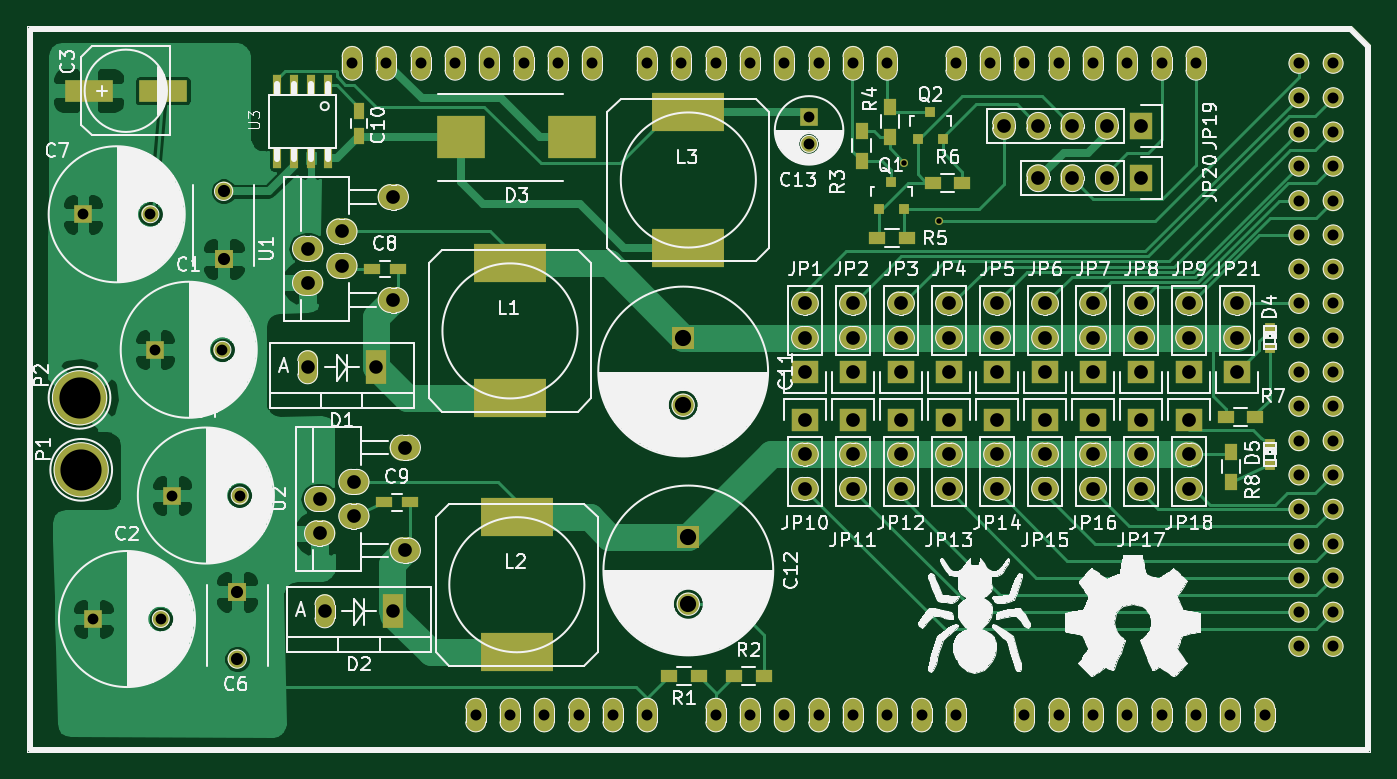
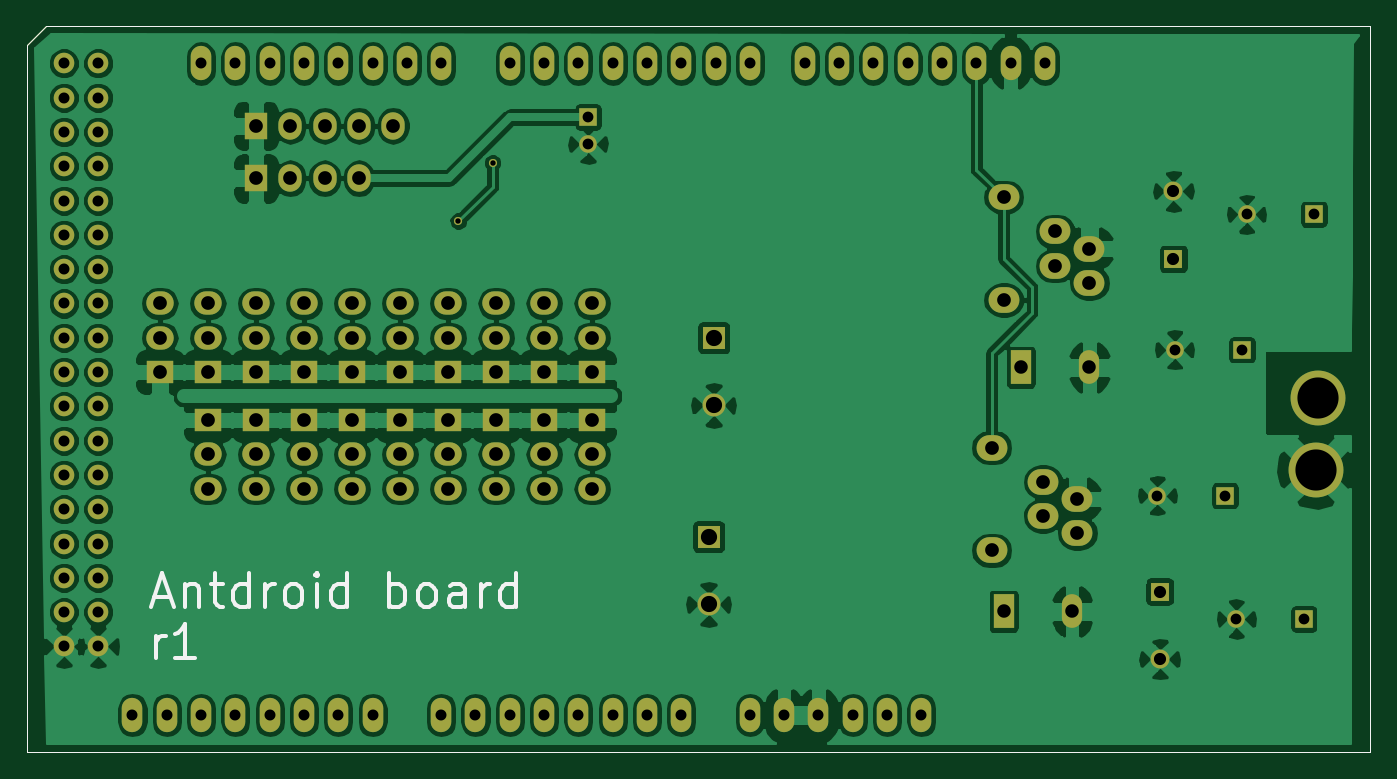
Circuit board: 9 layer files. Board 99.4 x 53.7 mm.
- bottom_copper: antdroid-board-B_Cu.gbl (185315 bytes)
- bottom_mask: antdroid-board-B_Mask.gbs (5531 bytes)
- paste: antdroid-board-B_Paste.gbp (293 bytes)
- bottom_silk: antdroid-board-B_SilkS.gbo (4275 bytes)
- top_copper: antdroid-board-F_Cu.gtl (54449 bytes)
- top_mask: antdroid-board-F_Mask.gts (7020 bytes)
- paste: antdroid-board-F_Paste.gtp (2004 bytes)
- top_silk: antdroid-board-F_SilkS.gto (128074 bytes)
- drill: antdroid-board.drl (2998 bytes)

=== bottom_copper: antdroid-board-B_Cu.gbl (185315 bytes, source omitted) ===
=== bottom_mask: antdroid-board-B_Mask.gbs ===
G04 #@! TF.FileFunction,Soldermask,Bot*
%FSLAX46Y46*%
G04 Gerber Fmt 4.6, Leading zero omitted, Abs format (unit mm)*
G04 Created by KiCad (PCBNEW (2015-07-04 BZR 5884)-product) date Tue 14 Jul 2015 21:23:31 CEST*
%MOMM*%
G01*
G04 APERTURE LIST*
%ADD10C,0.050000*%
%ADD11C,0.010000*%
%ADD12C,1.700000*%
%ADD13R,1.700000X1.700000*%
%ADD14O,1.524000X2.540000*%
%ADD15C,1.524000*%
%ADD16R,1.300000X1.300000*%
%ADD17C,1.300000*%
%ADD18R,1.400000X1.400000*%
%ADD19C,1.400000*%
%ADD20R,1.501140X2.499360*%
%ADD21O,1.501140X2.499360*%
%ADD22R,2.032000X1.727200*%
%ADD23O,2.032000X1.727200*%
%ADD24R,1.727200X2.032000*%
%ADD25O,1.727200X2.032000*%
%ADD26C,4.064000*%
%ADD27O,2.286000X1.905000*%
%ADD28C,0.600000*%
G04 APERTURE END LIST*
D10*
D11*
X5080Y5080D02*
X99451160Y5080D01*
X5080Y53721000D02*
X5080Y5080D01*
X98054160Y53721000D02*
X5080Y53721000D01*
X99451160Y52324000D02*
X98054160Y53721000D01*
X99451160Y5080D02*
X99451160Y52324000D01*
D12*
X48585120Y25667960D03*
D13*
X48585120Y30667960D03*
D14*
X68778120Y50987960D03*
X71318120Y50987960D03*
X73858120Y50987960D03*
X76398120Y50987960D03*
X78938120Y50987960D03*
X81478120Y50987960D03*
X84018120Y50987960D03*
X86558120Y50987960D03*
X91638120Y2727960D03*
X89098120Y2727960D03*
X86558120Y2727960D03*
X84018120Y2727960D03*
X73858120Y2727960D03*
X68778120Y2727960D03*
X66238120Y2727960D03*
X76398120Y2727960D03*
X78938120Y2727960D03*
X81478120Y2727960D03*
X63698120Y2727960D03*
X61158120Y2727960D03*
X58618120Y2727960D03*
X50998120Y2727960D03*
X53538120Y2727960D03*
X56078120Y2727960D03*
X45918120Y2727960D03*
X43378120Y2727960D03*
X40838120Y2727960D03*
X35758120Y2727960D03*
X33218120Y2727960D03*
X63698120Y50987960D03*
X61158120Y50987960D03*
X58618120Y50987960D03*
X56078120Y50987960D03*
X53538120Y50987960D03*
X50998120Y50987960D03*
X48458120Y50987960D03*
X45918120Y50987960D03*
X41854120Y50987960D03*
X39314120Y50987960D03*
X36774120Y50987960D03*
X34234120Y50987960D03*
X31694120Y50987960D03*
X29154120Y50987960D03*
X26614120Y50987960D03*
X24074120Y50987960D03*
X38298120Y2727960D03*
D15*
X94178120Y48447960D03*
X96718120Y48447960D03*
X94178120Y45907960D03*
X96718120Y45907960D03*
X94178120Y43367960D03*
X96718120Y43367960D03*
X94178120Y40827960D03*
X96718120Y40827960D03*
X94178120Y50987960D03*
X96718120Y50987960D03*
X96718120Y38287960D03*
X94178120Y38287960D03*
X94178120Y35747960D03*
X96718120Y35747960D03*
X94178120Y33207960D03*
X96718120Y33207960D03*
X94178120Y30667960D03*
X96718120Y30667960D03*
X94178120Y28127960D03*
X96718120Y28127960D03*
X94178120Y25587960D03*
X96718120Y25587960D03*
X94178120Y23047960D03*
X96718120Y23047960D03*
X94178120Y20507960D03*
X96718120Y20507960D03*
X94178120Y17967960D03*
X96718120Y17967960D03*
X94178120Y15427960D03*
X96718120Y15427960D03*
X94178120Y12887960D03*
X96718120Y12887960D03*
X94178120Y10347960D03*
X96718120Y10347960D03*
X94178120Y7807960D03*
X96718120Y7807960D03*
D16*
X9469120Y29778960D03*
D17*
X14469120Y29778960D03*
D16*
X4897120Y9839960D03*
D17*
X9897120Y9839960D03*
D16*
X4135120Y39811960D03*
D17*
X9135120Y39811960D03*
D16*
X10739120Y18983960D03*
D17*
X15739120Y18983960D03*
D18*
X14549120Y36509960D03*
D19*
X14549120Y41509960D03*
D18*
X15565120Y11871960D03*
D19*
X15565120Y6871960D03*
D12*
X48966120Y10935960D03*
D13*
X48966120Y15935960D03*
D16*
X57906920Y47025560D03*
D17*
X57906920Y45025560D03*
D20*
X25852120Y28483560D03*
D21*
X20772120Y28483560D03*
D20*
X27122120Y10411460D03*
D21*
X22042120Y10411460D03*
D22*
X57602120Y28127960D03*
D23*
X57602120Y30667960D03*
X57602120Y33207960D03*
D22*
X61158120Y28127960D03*
D23*
X61158120Y30667960D03*
X61158120Y33207960D03*
D22*
X64714120Y28127960D03*
D23*
X64714120Y30667960D03*
X64714120Y33207960D03*
D22*
X68270120Y28127960D03*
D23*
X68270120Y30667960D03*
X68270120Y33207960D03*
D22*
X71826120Y28127960D03*
D23*
X71826120Y30667960D03*
X71826120Y33207960D03*
D22*
X75382120Y28127960D03*
D23*
X75382120Y30667960D03*
X75382120Y33207960D03*
D22*
X78938120Y28127960D03*
D23*
X78938120Y30667960D03*
X78938120Y33207960D03*
D22*
X82494120Y28127960D03*
D23*
X82494120Y30667960D03*
X82494120Y33207960D03*
D22*
X86050120Y28127960D03*
D23*
X86050120Y30667960D03*
X86050120Y33207960D03*
D22*
X57602120Y24571960D03*
D23*
X57602120Y22031960D03*
X57602120Y19491960D03*
D22*
X61158120Y24571960D03*
D23*
X61158120Y22031960D03*
X61158120Y19491960D03*
D22*
X64714120Y24571960D03*
D23*
X64714120Y22031960D03*
X64714120Y19491960D03*
D22*
X68270120Y24571960D03*
D23*
X68270120Y22031960D03*
X68270120Y19491960D03*
D22*
X71826120Y24571960D03*
D23*
X71826120Y22031960D03*
X71826120Y19491960D03*
D22*
X75382120Y24571960D03*
D23*
X75382120Y22031960D03*
X75382120Y19491960D03*
D22*
X78938120Y24571960D03*
D23*
X78938120Y22031960D03*
X78938120Y19491960D03*
D22*
X82494120Y24571960D03*
D23*
X82494120Y22031960D03*
X82494120Y19491960D03*
D22*
X86050120Y24571960D03*
D23*
X86050120Y22031960D03*
X86050120Y19491960D03*
D24*
X82494120Y46365160D03*
D25*
X79954120Y46365160D03*
X77414120Y46365160D03*
X74874120Y46365160D03*
X72334120Y46365160D03*
D24*
X82494120Y42478960D03*
D25*
X79954120Y42478960D03*
X77414120Y42478960D03*
X74874120Y42478960D03*
D26*
X4008120Y20888960D03*
X3881120Y26222960D03*
D27*
X20772120Y37271960D03*
X20772120Y34731960D03*
X23312120Y36001960D03*
X23312120Y38541960D03*
X27122120Y41081960D03*
X27122120Y33461960D03*
X21661120Y18729960D03*
X21661120Y16189960D03*
X24201120Y17459960D03*
X24201120Y19999960D03*
X28011120Y22539960D03*
X28011120Y14919960D03*
D22*
X89606120Y28127960D03*
D23*
X89606120Y30667960D03*
X89606120Y33207960D03*
D28*
X64968120Y43621960D03*
X67508120Y39303960D03*
M02*

=== paste: antdroid-board-B_Paste.gbp ===
G04 #@! TF.FileFunction,Paste,Bot*
%FSLAX46Y46*%
G04 Gerber Fmt 4.6, Leading zero omitted, Abs format (unit mm)*
G04 Created by KiCad (PCBNEW (2015-07-04 BZR 5884)-product) date Sun 12 Jul 2015 23:10:27 CEST*
%MOMM*%
G01*
G04 APERTURE LIST*
%ADD10C,0.100000*%
G04 APERTURE END LIST*
D10*
M02*

=== bottom_silk: antdroid-board-B_SilkS.gbo ===
G04 #@! TF.FileFunction,Legend,Bot*
%FSLAX46Y46*%
G04 Gerber Fmt 4.6, Leading zero omitted, Abs format (unit mm)*
G04 Created by KiCad (PCBNEW (2015-07-04 BZR 5884)-product) date Tue 14 Jul 2015 21:23:31 CEST*
%MOMM*%
G01*
G04 APERTURE LIST*
%ADD10C,0.050000*%
%ADD11C,0.300000*%
%ADD12C,0.010000*%
G04 APERTURE END LIST*
D10*
D11*
X90018930Y11450293D02*
X88828453Y11450293D01*
X90257025Y10736008D02*
X89423691Y13236008D01*
X88590358Y10736008D01*
X87757025Y12402674D02*
X87757025Y10736008D01*
X87757025Y12164579D02*
X87637977Y12283627D01*
X87399882Y12402674D01*
X87042739Y12402674D01*
X86804644Y12283627D01*
X86685596Y12045531D01*
X86685596Y10736008D01*
X85852263Y12402674D02*
X84899882Y12402674D01*
X85495120Y13236008D02*
X85495120Y11093150D01*
X85376072Y10855055D01*
X85137977Y10736008D01*
X84899882Y10736008D01*
X82995120Y10736008D02*
X82995120Y13236008D01*
X82995120Y10855055D02*
X83233216Y10736008D01*
X83709406Y10736008D01*
X83947501Y10855055D01*
X84066549Y10974103D01*
X84185597Y11212198D01*
X84185597Y11926484D01*
X84066549Y12164579D01*
X83947501Y12283627D01*
X83709406Y12402674D01*
X83233216Y12402674D01*
X82995120Y12283627D01*
X81804644Y10736008D02*
X81804644Y12402674D01*
X81804644Y11926484D02*
X81685596Y12164579D01*
X81566549Y12283627D01*
X81328453Y12402674D01*
X81090358Y12402674D01*
X79899882Y10736008D02*
X80137977Y10855055D01*
X80257025Y10974103D01*
X80376073Y11212198D01*
X80376073Y11926484D01*
X80257025Y12164579D01*
X80137977Y12283627D01*
X79899882Y12402674D01*
X79542739Y12402674D01*
X79304644Y12283627D01*
X79185596Y12164579D01*
X79066549Y11926484D01*
X79066549Y11212198D01*
X79185596Y10974103D01*
X79304644Y10855055D01*
X79542739Y10736008D01*
X79899882Y10736008D01*
X77995120Y10736008D02*
X77995120Y12402674D01*
X77995120Y13236008D02*
X78114168Y13116960D01*
X77995120Y12997912D01*
X77876072Y13116960D01*
X77995120Y13236008D01*
X77995120Y12997912D01*
X75733215Y10736008D02*
X75733215Y13236008D01*
X75733215Y10855055D02*
X75971311Y10736008D01*
X76447501Y10736008D01*
X76685596Y10855055D01*
X76804644Y10974103D01*
X76923692Y11212198D01*
X76923692Y11926484D01*
X76804644Y12164579D01*
X76685596Y12283627D01*
X76447501Y12402674D01*
X75971311Y12402674D01*
X75733215Y12283627D01*
X72637977Y10736008D02*
X72637977Y13236008D01*
X72637977Y12283627D02*
X72399882Y12402674D01*
X71923691Y12402674D01*
X71685596Y12283627D01*
X71566548Y12164579D01*
X71447501Y11926484D01*
X71447501Y11212198D01*
X71566548Y10974103D01*
X71685596Y10855055D01*
X71923691Y10736008D01*
X72399882Y10736008D01*
X72637977Y10855055D01*
X70018929Y10736008D02*
X70257024Y10855055D01*
X70376072Y10974103D01*
X70495120Y11212198D01*
X70495120Y11926484D01*
X70376072Y12164579D01*
X70257024Y12283627D01*
X70018929Y12402674D01*
X69661786Y12402674D01*
X69423691Y12283627D01*
X69304643Y12164579D01*
X69185596Y11926484D01*
X69185596Y11212198D01*
X69304643Y10974103D01*
X69423691Y10855055D01*
X69661786Y10736008D01*
X70018929Y10736008D01*
X67042738Y10736008D02*
X67042738Y12045531D01*
X67161786Y12283627D01*
X67399881Y12402674D01*
X67876072Y12402674D01*
X68114167Y12283627D01*
X67042738Y10855055D02*
X67280834Y10736008D01*
X67876072Y10736008D01*
X68114167Y10855055D01*
X68233215Y11093150D01*
X68233215Y11331246D01*
X68114167Y11569341D01*
X67876072Y11688389D01*
X67280834Y11688389D01*
X67042738Y11807436D01*
X65852262Y10736008D02*
X65852262Y12402674D01*
X65852262Y11926484D02*
X65733214Y12164579D01*
X65614167Y12283627D01*
X65376071Y12402674D01*
X65137976Y12402674D01*
X63233214Y10736008D02*
X63233214Y13236008D01*
X63233214Y10855055D02*
X63471310Y10736008D01*
X63947500Y10736008D01*
X64185595Y10855055D01*
X64304643Y10974103D01*
X64423691Y11212198D01*
X64423691Y11926484D01*
X64304643Y12164579D01*
X64185595Y12283627D01*
X63947500Y12402674D01*
X63471310Y12402674D01*
X63233214Y12283627D01*
X89899882Y6936008D02*
X89899882Y8602674D01*
X89899882Y8126484D02*
X89780834Y8364579D01*
X89661787Y8483627D01*
X89423691Y8602674D01*
X89185596Y8602674D01*
X87042739Y6936008D02*
X88471311Y6936008D01*
X87757025Y6936008D02*
X87757025Y9436008D01*
X87995120Y9078865D01*
X88233215Y8840770D01*
X88471311Y8721722D01*
D12*
X5080Y5080D02*
X99451160Y5080D01*
X5080Y53721000D02*
X5080Y5080D01*
X98054160Y53721000D02*
X5080Y53721000D01*
X99451160Y52324000D02*
X98054160Y53721000D01*
X99451160Y5080D02*
X99451160Y52324000D01*
M02*

=== top_copper: antdroid-board-F_Cu.gtl (54449 bytes, source omitted) ===
=== top_mask: antdroid-board-F_Mask.gts (7020 bytes, source omitted) ===
=== paste: antdroid-board-F_Paste.gtp ===
G04 #@! TF.FileFunction,Paste,Top*
%FSLAX46Y46*%
G04 Gerber Fmt 4.6, Leading zero omitted, Abs format (unit mm)*
G04 Created by KiCad (PCBNEW (2015-07-04 BZR 5884)-product) date Tue 14 Jul 2015 21:23:31 CEST*
%MOMM*%
G01*
G04 APERTURE LIST*
%ADD10C,0.050000*%
%ADD11C,0.010000*%
%ADD12R,3.599180X1.600200*%
%ADD13R,1.200000X0.750000*%
%ADD14R,0.750000X1.200000*%
%ADD15R,3.600000X3.200000*%
%ADD16R,5.400040X2.900680*%
%ADD17R,0.800100X0.800100*%
%ADD18R,1.200000X0.900000*%
%ADD19R,0.900000X1.200000*%
%ADD20R,0.600000X1.500000*%
%ADD21R,0.797560X0.797560*%
G04 APERTURE END LIST*
D10*
D11*
X5080Y5080D02*
X99451160Y5080D01*
X5080Y53721000D02*
X5080Y5080D01*
X98054160Y53721000D02*
X5080Y53721000D01*
X99451160Y52324000D02*
X98054160Y53721000D01*
X99451160Y5080D02*
X99451160Y52324000D01*
D12*
X4559300Y48955960D03*
X10060940Y48955960D03*
D13*
X25537120Y35747960D03*
X27437120Y35747960D03*
X26426120Y18475960D03*
X28326120Y18475960D03*
D14*
X24582120Y45592960D03*
X24582120Y47492960D03*
D15*
X40315320Y45501560D03*
X32115320Y45501560D03*
D16*
X35758120Y36177220D03*
X35758120Y26174700D03*
X36266120Y17381220D03*
X36266120Y7378700D03*
D17*
X63052920Y40182800D03*
X64952920Y40182800D03*
X64002920Y42181780D03*
X65948520Y45415200D03*
X67848520Y45415200D03*
X66898520Y47414180D03*
D18*
X47561320Y5623560D03*
X49761320Y5623560D03*
X52336520Y5623560D03*
X54536520Y5623560D03*
D19*
X61793120Y45991960D03*
X61793120Y43791960D03*
X63901320Y45569960D03*
X63901320Y47769960D03*
D18*
X62953720Y38033960D03*
X65153720Y38033960D03*
X67068520Y42148760D03*
X69268520Y42148760D03*
X88760120Y24825960D03*
X90960120Y24825960D03*
D19*
X89148920Y22217560D03*
X89148920Y20017560D03*
D20*
X22296120Y49369960D03*
X21026120Y49369960D03*
X19756120Y49369960D03*
X18486120Y49369960D03*
X18486120Y43969960D03*
X19756120Y43969960D03*
X21026120Y43969960D03*
X22296120Y43969960D03*
D16*
X48966120Y47353220D03*
X48966120Y37350700D03*
D21*
X92019120Y29918660D03*
X92019120Y31417260D03*
X92019120Y21282660D03*
X92019120Y22781260D03*
M02*

=== top_silk: antdroid-board-F_SilkS.gto (128074 bytes, source omitted) ===
=== drill: antdroid-board.drl ===
M48
;DRILL file {KiCad (2015-07-04 BZR 5884)-product} date Tue 14 Jul 2015 21:23:33 CEST
;FORMAT={-:-/ absolute / metric / decimal}
FMAT,2
METRIC,TZ
T1C0.400
T2C0.800
T3C0.813
T4C0.900
T5C1.001
T6C1.016
T7C1.200
T8C3.048
%
G90
G05
M71
T1
X64.968Y43.622
X67.508Y39.304
T2
X4.135Y39.812
X4.897Y9.84
X9.135Y39.812
X9.469Y29.779
X9.897Y9.84
X10.739Y18.984
X14.469Y29.779
X15.739Y18.984
X57.907Y47.026
X57.907Y45.026
T3
X24.074Y50.988
X26.614Y50.988
X29.154Y50.988
X31.694Y50.988
X33.218Y2.728
X34.234Y50.988
X35.758Y2.728
X36.774Y50.988
X38.298Y2.728
X39.314Y50.988
X40.838Y2.728
X41.854Y50.988
X43.378Y2.728
X45.918Y50.988
X45.918Y2.728
X48.458Y50.988
X50.998Y50.988
X50.998Y2.728
X53.538Y50.988
X53.538Y2.728
X56.078Y50.988
X56.078Y2.728
X58.618Y50.988
X58.618Y2.728
X61.158Y50.988
X61.158Y2.728
X63.698Y50.988
X63.698Y2.728
X66.238Y2.728
X68.778Y50.988
X68.778Y2.728
X71.318Y50.988
X73.858Y50.988
X73.858Y2.728
X76.398Y50.988
X76.398Y2.728
X78.938Y50.988
X78.938Y2.728
X81.478Y50.988
X81.478Y2.728
X84.018Y50.988
X84.018Y2.728
X86.558Y50.988
X86.558Y2.728
X89.098Y2.728
X91.638Y2.728
X94.178Y50.988
X94.178Y48.448
X94.178Y45.908
X94.178Y43.368
X94.178Y40.828
X94.178Y38.288
X94.178Y35.748
X94.178Y33.208
X94.178Y30.668
X94.178Y28.128
X94.178Y25.588
X94.178Y23.048
X94.178Y20.508
X94.178Y17.968
X94.178Y15.428
X94.178Y12.888
X94.178Y10.348
X94.178Y7.808
X96.718Y50.988
X96.718Y48.448
X96.718Y45.908
X96.718Y43.368
X96.718Y40.828
X96.718Y38.288
X96.718Y35.748
X96.718Y33.208
X96.718Y30.668
X96.718Y28.128
X96.718Y25.588
X96.718Y23.048
X96.718Y20.508
X96.718Y17.968
X96.718Y15.428
X96.718Y12.888
X96.718Y10.348
X96.718Y7.808
T4
X14.549Y41.51
X14.549Y36.51
X15.565Y11.872
X15.565Y6.872
T5
X20.772Y28.484
X22.042Y10.411
X25.852Y28.484
X27.122Y10.411
T6
X20.772Y37.272
X20.772Y34.732
X21.661Y18.73
X21.661Y16.19
X23.312Y38.542
X23.312Y36.002
X24.201Y20.
X24.201Y17.46
X27.122Y41.082
X27.122Y33.462
X28.011Y22.54
X28.011Y14.92
X57.602Y33.208
X57.602Y30.668
X57.602Y28.128
X57.602Y24.572
X57.602Y22.032
X57.602Y19.492
X61.158Y33.208
X61.158Y30.668
X61.158Y28.128
X61.158Y24.572
X61.158Y22.032
X61.158Y19.492
X64.714Y33.208
X64.714Y30.668
X64.714Y28.128
X64.714Y24.572
X64.714Y22.032
X64.714Y19.492
X68.27Y33.208
X68.27Y30.668
X68.27Y28.128
X68.27Y24.572
X68.27Y22.032
X68.27Y19.492
X71.826Y33.208
X71.826Y30.668
X71.826Y28.128
X71.826Y24.572
X71.826Y22.032
X71.826Y19.492
X72.334Y46.365
X74.874Y46.365
X74.874Y42.479
X75.382Y33.208
X75.382Y30.668
X75.382Y28.128
X75.382Y24.572
X75.382Y22.032
X75.382Y19.492
X77.414Y46.365
X77.414Y42.479
X78.938Y33.208
X78.938Y30.668
X78.938Y28.128
X78.938Y24.572
X78.938Y22.032
X78.938Y19.492
X79.954Y46.365
X79.954Y42.479
X82.494Y46.365
X82.494Y42.479
X82.494Y33.208
X82.494Y30.668
X82.494Y28.128
X82.494Y24.572
X82.494Y22.032
X82.494Y19.492
X86.05Y33.208
X86.05Y30.668
X86.05Y28.128
X86.05Y24.572
X86.05Y22.032
X86.05Y19.492
X89.606Y33.208
X89.606Y30.668
X89.606Y28.128
T7
X48.585Y30.668
X48.585Y25.668
X48.966Y15.936
X48.966Y10.936
T8
X3.881Y26.223
X4.008Y20.889
T0
M30

